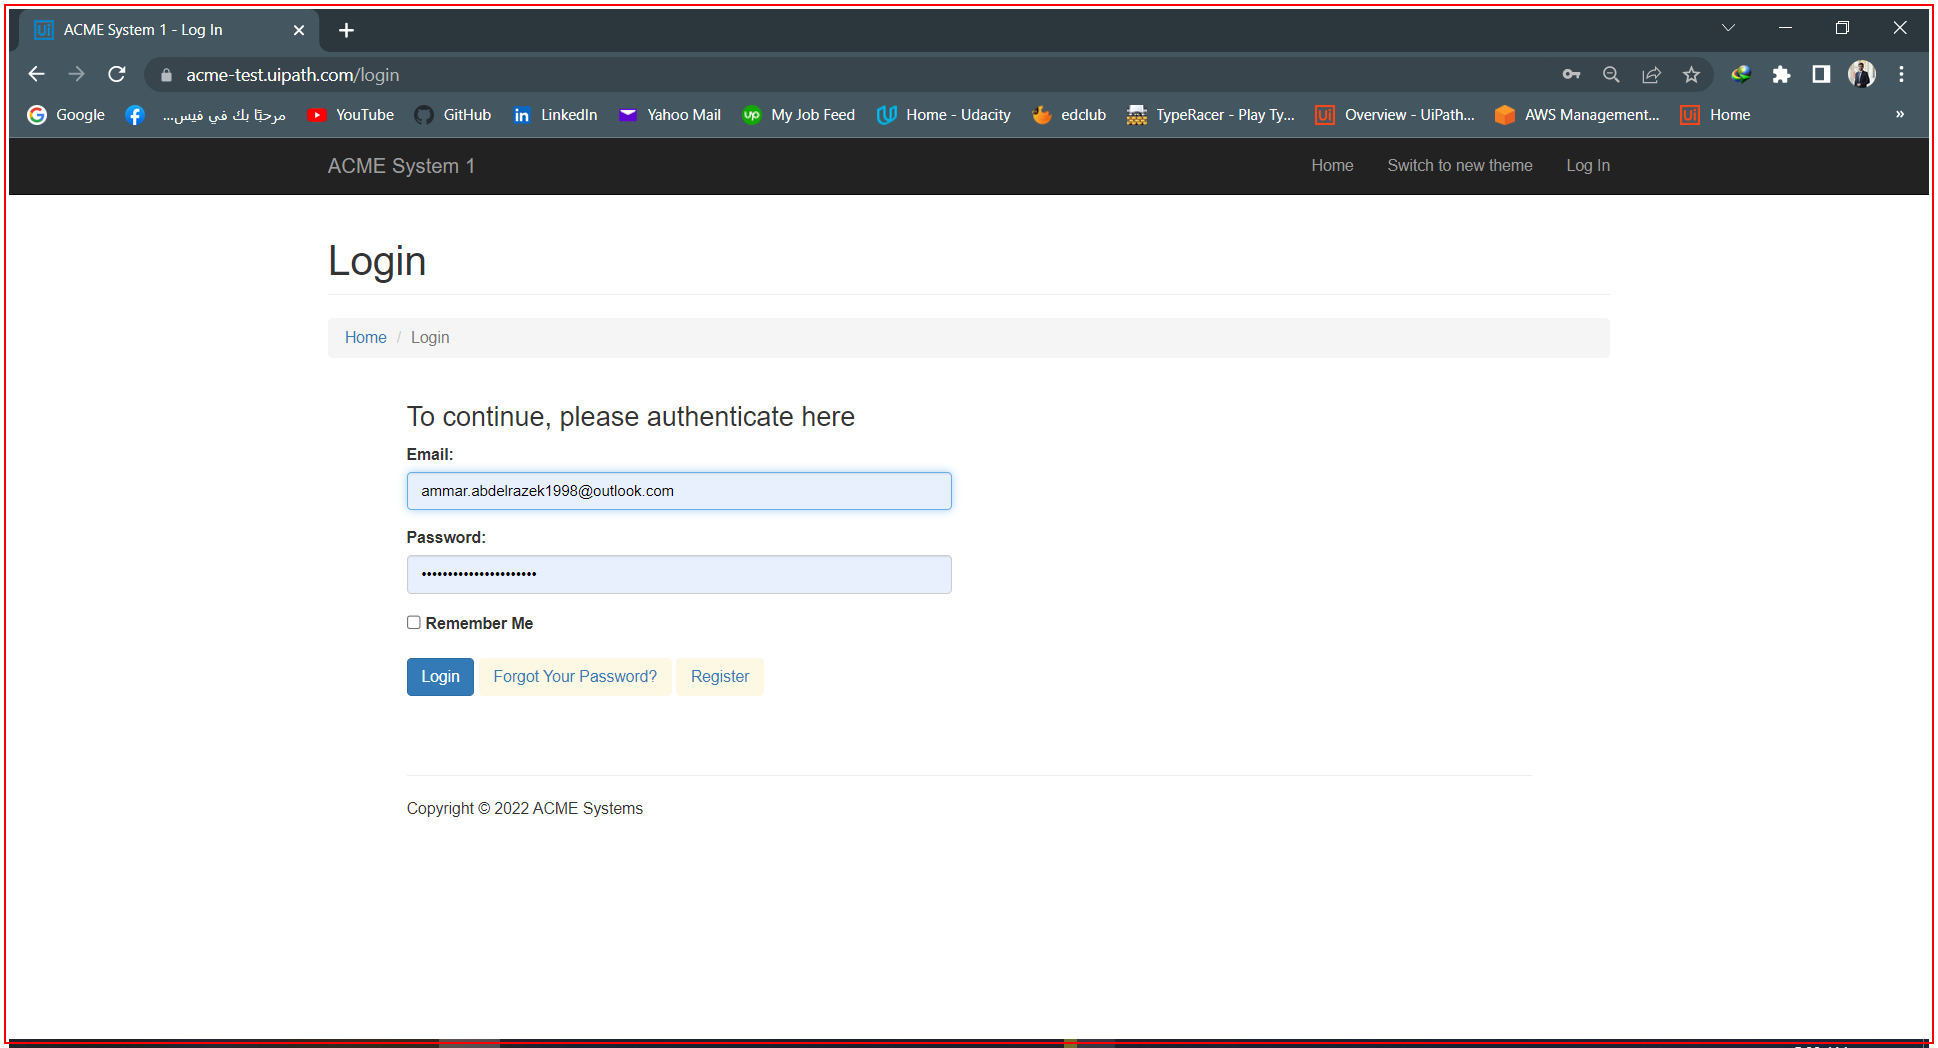
Task: Robotic Enterprise Framework
Workflow: ACME_OpenWebPage

Step 1 [try]: Activate 'msedge.exe ACME'

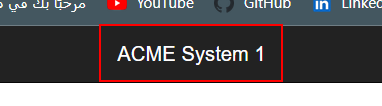
Step 2 [try]: find the link in window 'ACME System 1*' (chrome.exe)